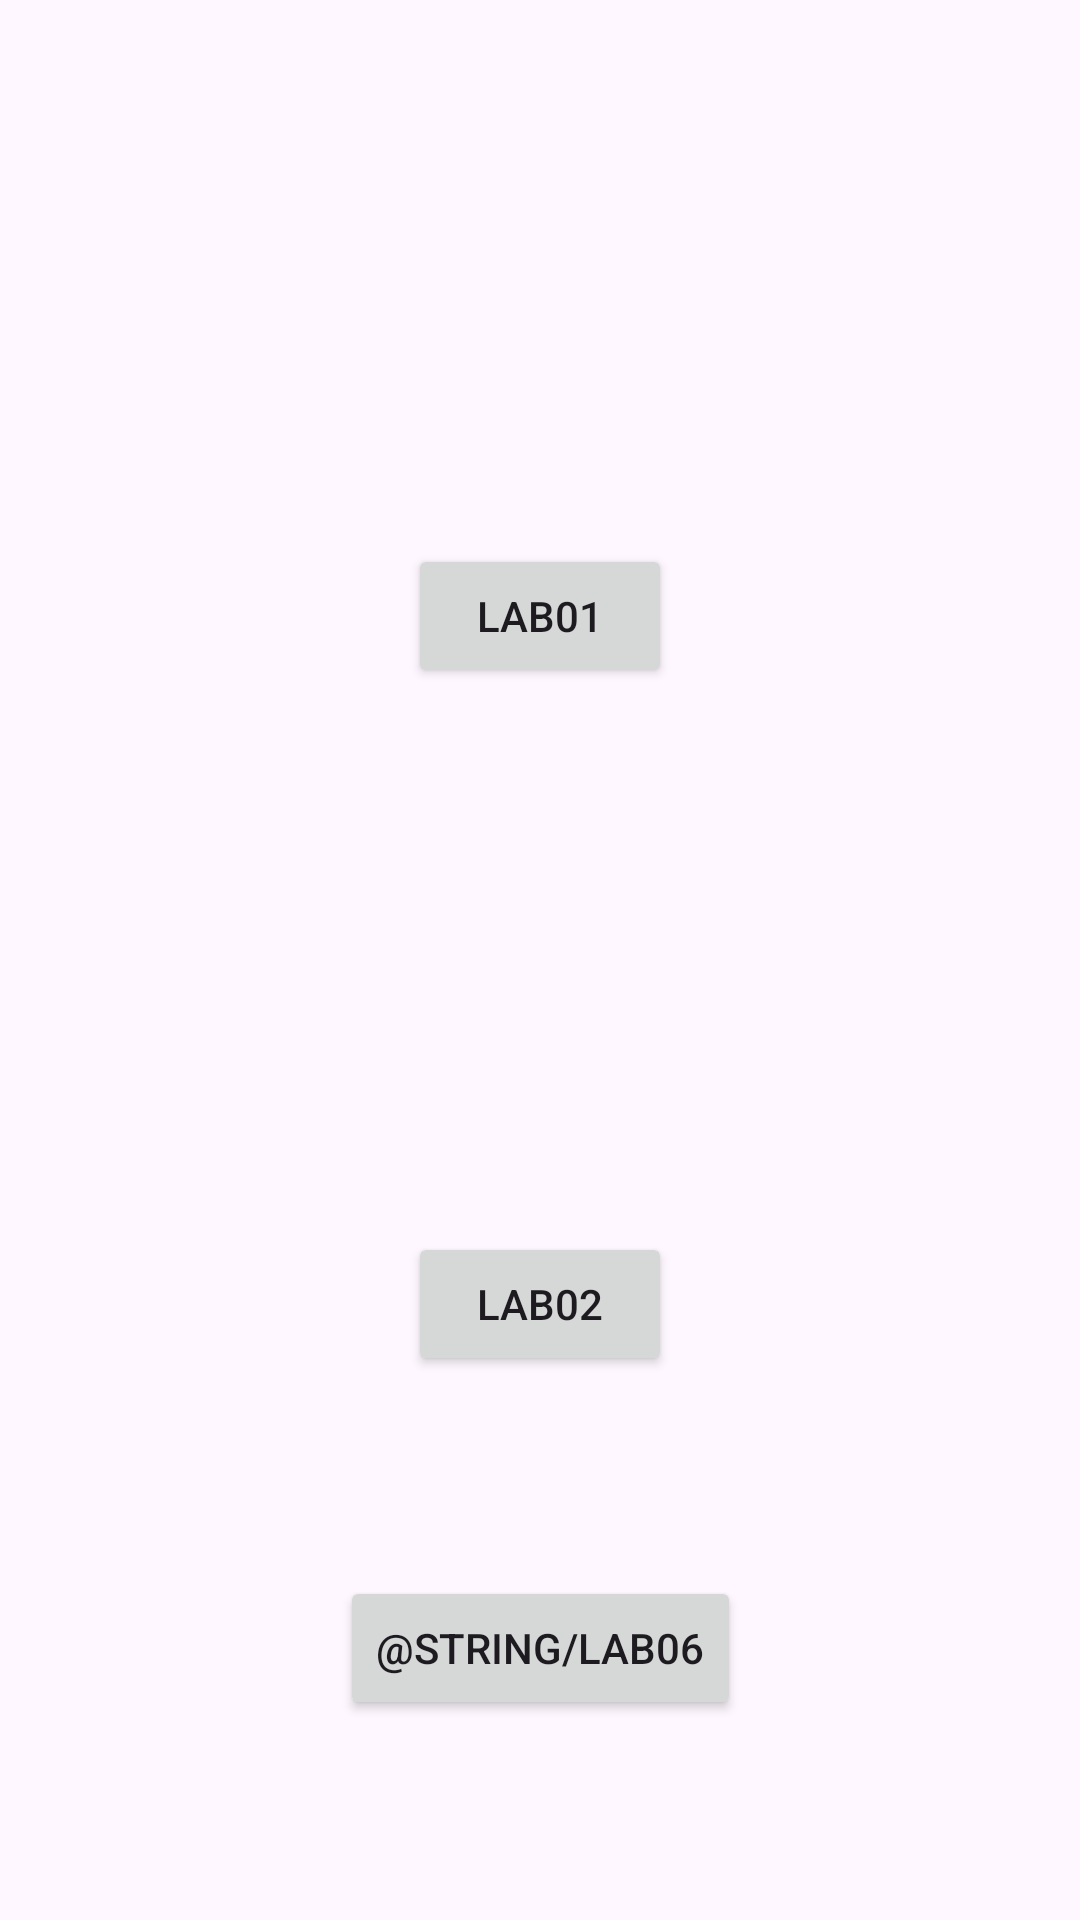

Reconstruct the res/layout file that produces this screen, plus the resources it refers to.
<!-- AndroidManifest.xml: application theme Theme.Lab1 -->
<!-- res/layout/activity_main.xml -->
<?xml version="1.0" encoding="utf-8"?>
<androidx.constraintlayout.widget.ConstraintLayout xmlns:android="http://schemas.android.com/apk/res/android"
    xmlns:app="http://schemas.android.com/apk/res-auto"
    xmlns:tools="http://schemas.android.com/tools"
    android:id="@+id/main"
    android:layout_width="match_parent"
    android:layout_height="match_parent"
    tools:context=".MainActivity">

    <Button
        android:id="@+id/mainBtnRunLab01"
        android:layout_width="wrap_content"
        android:layout_height="wrap_content"
        android:text="@string/lab01"
        android:onClick="onClickMainBtnRunLab01"
        app:layout_constraintBottom_toTopOf="@+id/mainBtnRunLab02"
        app:layout_constraintEnd_toEndOf="parent"
        app:layout_constraintHorizontal_bias="0.5"
        app:layout_constraintStart_toStartOf="parent"
        app:layout_constraintTop_toTopOf="parent"
        app:layout_constraintVertical_bias="0.5" />

    <Button
        android:id="@+id/mainBtnRunLab02"
        android:layout_width="wrap_content"
        android:layout_height="wrap_content"
        android:text="@string/lab02"
        android:onClick="onClickMainBtnRunLab02"
        app:layout_constraintBottom_toBottomOf="parent"
        app:layout_constraintEnd_toEndOf="parent"
        app:layout_constraintHorizontal_bias="0.5"
        app:layout_constraintStart_toStartOf="parent"
        app:layout_constraintTop_toBottomOf="@+id/mainBtnRunLab01"
        app:layout_constraintVertical_bias="0.5" />

    <Button
        android:id="@+id/mainBtnRunLab06"
        android:layout_width="wrap_content"
        android:layout_height="wrap_content"
        android:text="@string/lab06"
        android:onClick="onClickMainBtnRunLab06"
        app:layout_constraintBottom_toBottomOf="parent"
        app:layout_constraintEnd_toEndOf="parent"
        app:layout_constraintHorizontal_bias="0.5"
        app:layout_constraintStart_toStartOf="parent"
        app:layout_constraintTop_toBottomOf="@+id/mainBtnRunLab02"
        app:layout_constraintVertical_bias="0.5" />
</androidx.constraintlayout.widget.ConstraintLayout>
<!-- resources referenced by this layout -->
<resources>
  <string name="lab01">Lab01</string>
  <string name="lab02">Lab02</string>
  <style name="Theme.Lab1" parent="Base.Theme.Lab1" />
  <style name="Base.Theme.Lab1" parent="Theme.Material3.DayNight.NoActionBar">
          
          
          <item name="colorPrimary">@color/wsei_green</item>
          <item name="colorOnPrimary">@color/white</item>
          <item name="colorSecondary">@color/wsei_gray</item>
          <item name="colorAccent">@color/wsei_orange</item>
      </style>
  <color name="wsei_green">#7FC241</color>
  <color name="white">#FFFFFFFF</color>
  <color name="wsei_gray">#464F5A</color>
  <color name="wsei_orange">#F39200</color>
</resources>
